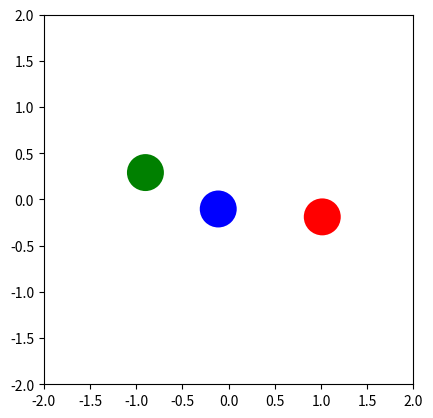
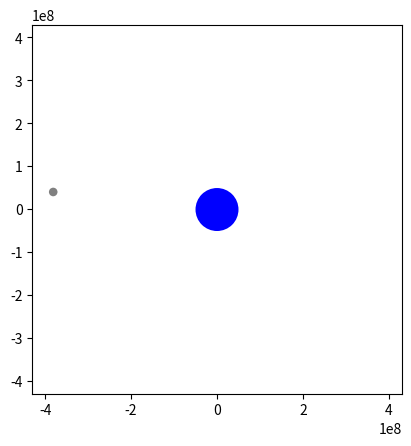
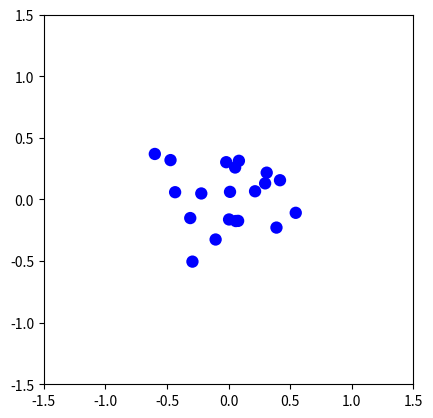

The script that saved these images, in order:
"""
In physics and astronomy, a gravitational N-body simulation is a simulation of a
dynamical system of particles under the influence of gravity. The system
consists of a number of bodies, each of which exerts a gravitational force on all
other bodies. These forces are calculated using Newton's law of universal
gravitation. The Euler method is used at each time-step to calculate the change in
velocity and position brought about by these forces. Softening is used to prevent
numerical divergences when a particle comes too close to another (and the force
goes to infinity).
(Description adapted from https://en.wikipedia.org/wiki/N-body_simulation )
(See also http://www.shodor.org/refdesk/Resources/Algorithms/EulersMethod/ )
"""

from __future__ import annotations

import random

from matplotlib import animation
from matplotlib import pyplot as plt

# Frame rate of the animation
INTERVAL = 20

# Time between time steps in seconds
DELTA_TIME = INTERVAL / 1000


class Body:
    def __init__(
        self,
        position_x: float,
        position_y: float,
        velocity_x: float,
        velocity_y: float,
        mass: float = 1.0,
        size: float = 1.0,
        color: str = "blue",
    ) -> None:
        """
        The parameters "size" & "color" are not relevant for the simulation itself,
        they are only used for plotting.
        """
        self.position_x = position_x
        self.position_y = position_y
        self.velocity_x = velocity_x
        self.velocity_y = velocity_y
        self.mass = mass
        self.size = size
        self.color = color

    @property
    def position(self) -> tuple[float, float]:
        return self.position_x, self.position_y

    @property
    def velocity(self) -> tuple[float, float]:
        return self.velocity_x, self.velocity_y

    def update_velocity(
        self, force_x: float, force_y: float, delta_time: float
    ) -> None:
        """
        Euler algorithm for velocity

        >>> body_1 = Body(0.,0.,0.,0.)
        >>> body_1.update_velocity(1.,0.,1.)
        >>> body_1.velocity
        (1.0, 0.0)

        >>> body_1.update_velocity(1.,0.,1.)
        >>> body_1.velocity
        (2.0, 0.0)

        >>> body_2 = Body(0.,0.,5.,0.)
        >>> body_2.update_velocity(0.,-10.,10.)
        >>> body_2.velocity
        (5.0, -100.0)

        >>> body_2.update_velocity(0.,-10.,10.)
        >>> body_2.velocity
        (5.0, -200.0)
        """
        self.velocity_x += force_x * delta_time
        self.velocity_y += force_y * delta_time

    def update_position(self, delta_time: float) -> None:
        """
        Euler algorithm for position

        >>> body_1 = Body(0.,0.,1.,0.)
        >>> body_1.update_position(1.)
        >>> body_1.position
        (1.0, 0.0)

        >>> body_1.update_position(1.)
        >>> body_1.position
        (2.0, 0.0)

        >>> body_2 = Body(10.,10.,0.,-2.)
        >>> body_2.update_position(1.)
        >>> body_2.position
        (10.0, 8.0)

        >>> body_2.update_position(1.)
        >>> body_2.position
        (10.0, 6.0)
        """
        self.position_x += self.velocity_x * delta_time
        self.position_y += self.velocity_y * delta_time


class BodySystem:
    """
    This class is used to hold the bodies, the gravitation constant, the time
    factor and the softening factor. The time factor is used to control the speed
    of the simulation. The softening factor is used for softening, a numerical
    trick for N-body simulations to prevent numerical divergences when two bodies
    get too close to each other.
    """

    def __init__(
        self,
        bodies: list[Body],
        gravitation_constant: float = 1.0,
        time_factor: float = 1.0,
        softening_factor: float = 0.0,
    ) -> None:
        self.bodies = bodies
        self.gravitation_constant = gravitation_constant
        self.time_factor = time_factor
        self.softening_factor = softening_factor

    def __len__(self) -> int:
        return len(self.bodies)

    def update_system(self, delta_time: float) -> None:
        """
        For each body, loop through all other bodies to calculate the total
        force they exert on it. Use that force to update the body's velocity.

        >>> body_system_1 = BodySystem([Body(0,0,0,0), Body(10,0,0,0)])
        >>> len(body_system_1)
        2
        >>> body_system_1.update_system(1)
        >>> body_system_1.bodies[0].position
        (0.01, 0.0)
        >>> body_system_1.bodies[0].velocity
        (0.01, 0.0)

        >>> body_system_2 = BodySystem([Body(-10,0,0,0), Body(10,0,0,0, mass=4)], 1, 10)
        >>> body_system_2.update_system(1)
        >>> body_system_2.bodies[0].position
        (-9.0, 0.0)
        >>> body_system_2.bodies[0].velocity
        (0.1, 0.0)
        """
        for body1 in self.bodies:
            force_x = 0.0
            force_y = 0.0
            for body2 in self.bodies:
                if body1 != body2:
                    dif_x = body2.position_x - body1.position_x
                    dif_y = body2.position_y - body1.position_y

                    # Calculation of the distance using Pythagoras's theorem
                    # Extra factor due to the softening technique
                    distance = (dif_x**2 + dif_y**2 + self.softening_factor) ** (1 / 2)

                    # Newton's law of universal gravitation.
                    force_x += (
                        self.gravitation_constant * body2.mass * dif_x / distance**3
                    )
                    force_y += (
                        self.gravitation_constant * body2.mass * dif_y / distance**3
                    )

            # Update the body's velocity once all the force components have been added
            body1.update_velocity(force_x, force_y, delta_time * self.time_factor)

        # Update the positions only after all the velocities have been updated
        for body in self.bodies:
            body.update_position(delta_time * self.time_factor)


def update_step(
    body_system: BodySystem, delta_time: float, patches: list[plt.Circle]
) -> None:
    """
    Updates the body-system and applies the change to the patch-list used for plotting

    >>> body_system_1 = BodySystem([Body(0,0,0,0), Body(10,0,0,0)])
    >>> patches_1 = [plt.Circle((body.position_x, body.position_y), body.size,
    ... fc=body.color)for body in body_system_1.bodies] #doctest: +ELLIPSIS
    >>> update_step(body_system_1, 1, patches_1)
    >>> patches_1[0].center
    (0.01, 0.0)

    >>> body_system_2 = BodySystem([Body(-10,0,0,0), Body(10,0,0,0, mass=4)], 1, 10)
    >>> patches_2 = [plt.Circle((body.position_x, body.position_y), body.size,
    ... fc=body.color)for body in body_system_2.bodies] #doctest: +ELLIPSIS
    >>> update_step(body_system_2, 1, patches_2)
    >>> patches_2[0].center
    (-9.0, 0.0)
    """
    # Update the positions of the bodies
    body_system.update_system(delta_time)

    # Update the positions of the patches
    for patch, body in zip(patches, body_system.bodies):
        patch.center = (body.position_x, body.position_y)


def plot(
    title: str,
    body_system: BodySystem,
    x_start: float = -1,
    x_end: float = 1,
    y_start: float = -1,
    y_end: float = 1,
) -> None:
    """
    Utility function to plot how the given body-system evolves over time.
    No doctest provided since this function does not have a return value.
    """
    fig = plt.figure()
    fig.canvas.manager.set_window_title(title)
    ax = plt.axes(
        xlim=(x_start, x_end), ylim=(y_start, y_end)
    )  # Set section to be plotted
    plt.gca().set_aspect("equal")  # Fix aspect ratio

    # Each body is drawn as a patch by the plt-function
    patches = [
        plt.Circle((body.position_x, body.position_y), body.size, fc=body.color)
        for body in body_system.bodies
    ]

    for patch in patches:
        ax.add_patch(patch)

    # Function called at each step of the animation
    def update(frame: int) -> list[plt.Circle]:  # noqa: ARG001
        update_step(body_system, DELTA_TIME, patches)
        return patches

    anim = animation.FuncAnimation(  # noqa: F841
        fig, update, interval=INTERVAL, blit=True
    )

    plt.show()


def example_1() -> BodySystem:
    """
    Example 1: figure-8 solution to the 3-body-problem
    This example can be seen as a test of the implementation: given the right
    initial conditions, the bodies should move in a figure-8.
    (initial conditions taken from http://www.artcompsci.org/vol_1/v1_web/node56.html)
    >>> body_system = example_1()
    >>> len(body_system)
    3
    """

    position_x = 0.9700436
    position_y = -0.24308753
    velocity_x = 0.466203685
    velocity_y = 0.43236573

    bodies1 = [
        Body(position_x, position_y, velocity_x, velocity_y, size=0.2, color="red"),
        Body(-position_x, -position_y, velocity_x, velocity_y, size=0.2, color="green"),
        Body(0, 0, -2 * velocity_x, -2 * velocity_y, size=0.2, color="blue"),
    ]
    return BodySystem(bodies1, time_factor=3)


def example_2() -> BodySystem:
    """
    Example 2: Moon's orbit around the earth
    This example can be seen as a test of the implementation: given the right
    initial conditions, the moon should orbit around the earth as it actually does.
    (mass, velocity and distance taken from https://en.wikipedia.org/wiki/Earth
    and https://en.wikipedia.org/wiki/Moon)
    No doctest provided since this function does not have a return value.
    """

    moon_mass = 7.3476e22
    earth_mass = 5.972e24
    velocity_dif = 1022
    earth_moon_distance = 384399000
    gravitation_constant = 6.674e-11

    # Calculation of the respective velocities so that total impulse is zero,
    # i.e. the two bodies together don't move
    moon_velocity = earth_mass * velocity_dif / (earth_mass + moon_mass)
    earth_velocity = moon_velocity - velocity_dif

    moon = Body(-earth_moon_distance, 0, 0, moon_velocity, moon_mass, 10000000, "grey")
    earth = Body(0, 0, 0, earth_velocity, earth_mass, 50000000, "blue")
    return BodySystem([earth, moon], gravitation_constant, time_factor=1000000)


def example_3() -> BodySystem:
    """
    Example 3: Random system with many bodies.
    No doctest provided since this function does not have a return value.
    """

    bodies = []
    for _ in range(10):
        velocity_x = random.uniform(-0.5, 0.5)
        velocity_y = random.uniform(-0.5, 0.5)

        # Bodies are created pairwise with opposite velocities so that the
        # total impulse remains zero
        bodies.append(
            Body(
                random.uniform(-0.5, 0.5),
                random.uniform(-0.5, 0.5),
                velocity_x,
                velocity_y,
                size=0.05,
            )
        )
        bodies.append(
            Body(
                random.uniform(-0.5, 0.5),
                random.uniform(-0.5, 0.5),
                -velocity_x,
                -velocity_y,
                size=0.05,
            )
        )
    return BodySystem(bodies, 0.01, 10, 0.1)


if __name__ == "__main__":
    plot("Figure-8 solution to the 3-body-problem", example_1(), -2, 2, -2, 2)
    plot(
        "Moon's orbit around the earth",
        example_2(),
        -430000000,
        430000000,
        -430000000,
        430000000,
    )
    plot("Random system with many bodies", example_3(), -1.5, 1.5, -1.5, 1.5)
